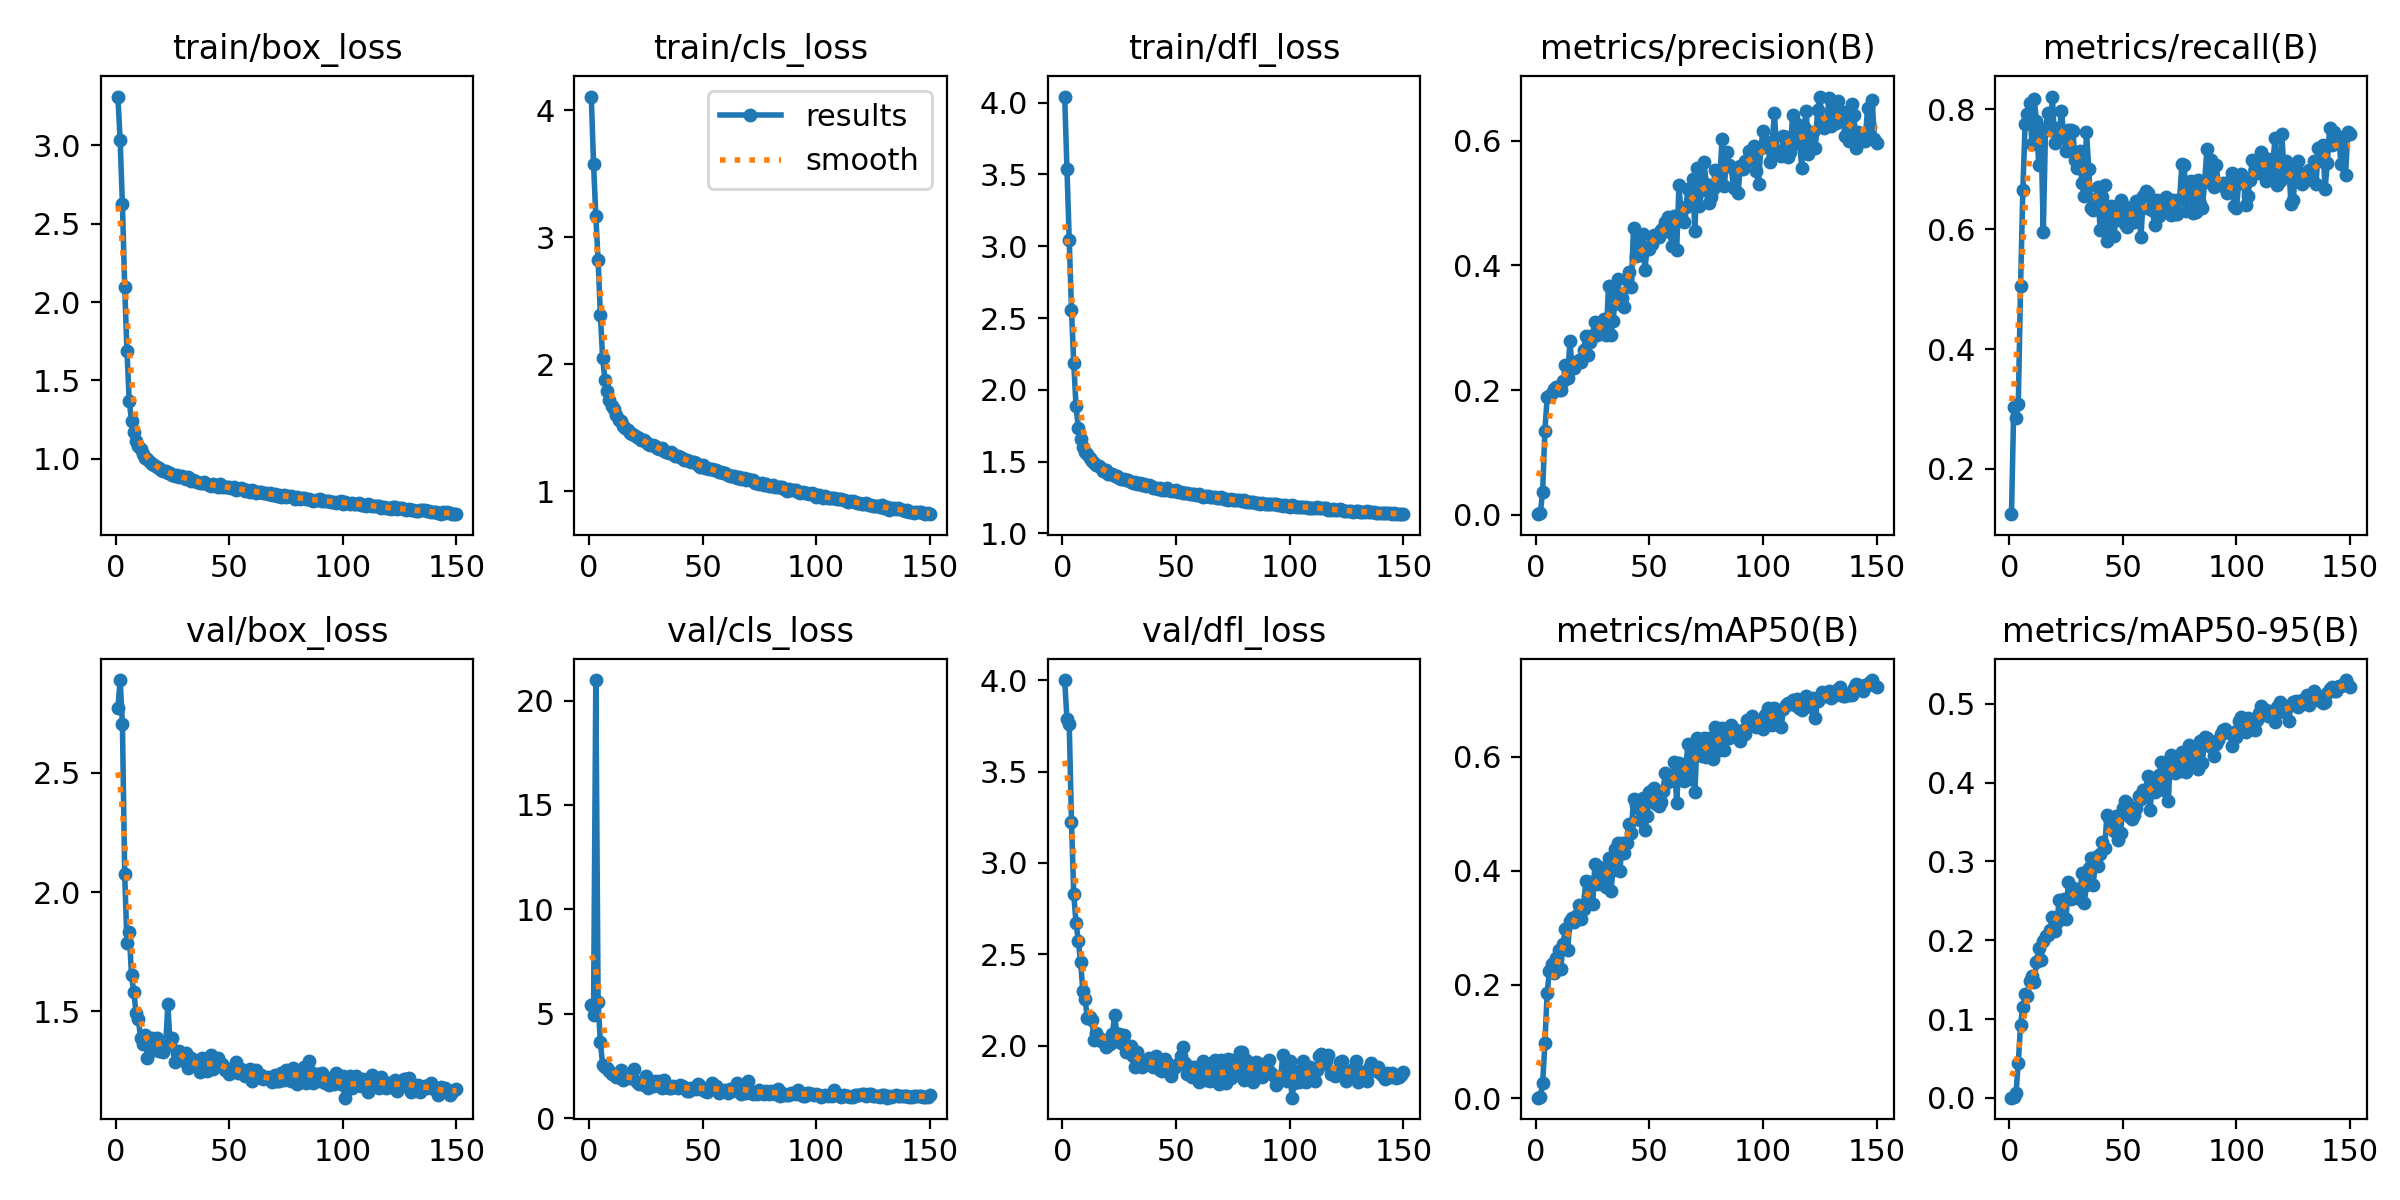

The data file committed next to this chart (first rows):
epoch, train/box_loss, train/cls_loss, train/dfl_loss, metrics/precision(B), metrics/recall(B), metrics/mAP50(B), metrics/mAP50-95(B), val/box_loss, val/cls_loss, val/dfl_loss, lr/pg0, lr/pg1, lr/pg2
1, 3.31, 4.108, 4.043, 0.00112, 0.1246, 0.00143, 0.00039, 2.771, 5.42, 4.002, 0.07049, 0.003279, 0.003279
2, 3.033, 3.58, 3.538, 0.00324, 0.3028, 0.00291, 0.00072, 2.889, 4.961, 3.79, 0.04045, 0.006568, 0.006568
3, 2.623, 3.166, 3.046, 0.03727, 0.2845, 0.02632, 0.00595, 2.705, 20.98, 3.762, 0.01036, 0.009814, 0.009814
4, 2.097, 2.818, 2.558, 0.1352, 0.3082, 0.09658, 0.04467, 2.075, 5.586, 3.224, 0.009802, 0.009802, 0.009802
5, 1.688, 2.389, 2.185, 0.1885, 0.5052, 0.1858, 0.09312, 1.788, 3.639, 2.831, 0.009802, 0.009802, 0.009802
6, 1.371, 2.047, 1.885, 0.1911, 0.6652, 0.2245, 0.1152, 1.833, 2.572, 2.67, 0.009736, 0.009736, 0.009736
7, 1.241, 1.88, 1.736, 0.1958, 0.7751, 0.2354, 0.1322, 1.651, 2.472, 2.575, 0.00967, 0.00967, 0.00967
8, 1.171, 1.793, 1.658, 0.2023, 0.7924, 0.2202, 0.1293, 1.582, 2.406, 2.458, 0.009604, 0.009604, 0.009604
9, 1.114, 1.722, 1.601, 0.2043, 0.8101, 0.2469, 0.1484, 1.495, 2.251, 2.3, 0.009538, 0.009538, 0.009538
10, 1.083, 1.672, 1.567, 0.2005, 0.742, 0.2613, 0.1542, 1.469, 2.112, 2.253, 0.009472, 0.009472, 0.009472
11, 1.062, 1.645, 1.554, 0.2001, 0.8166, 0.2271, 0.1474, 1.387, 2.11, 2.149, 0.009406, 0.009406, 0.009406
12, 1.033, 1.601, 1.527, 0.214, 0.7804, 0.272, 0.173, 1.364, 1.97, 2.154, 0.00934, 0.00934, 0.00934
13, 1.006, 1.561, 1.503, 0.2403, 0.7063, 0.2972, 0.1905, 1.403, 1.991, 2.142, 0.009274, 0.009274, 0.009274
14, 0.9986, 1.55, 1.491, 0.2188, 0.7581, 0.2615, 0.1752, 1.306, 2.315, 2.03, 0.009208, 0.009208, 0.009208
15, 0.9819, 1.518, 1.475, 0.2783, 0.5954, 0.3119, 0.1991, 1.363, 1.825, 2.069, 0.009142, 0.009142, 0.009142
16, 0.9691, 1.499, 1.468, 0.2355, 0.7683, 0.3174, 0.2054, 1.388, 1.936, 2.043, 0.009076, 0.009076, 0.009076
17, 0.9622, 1.486, 1.454, 0.2363, 0.7945, 0.3105, 0.2066, 1.338, 1.962, 2.023, 0.00901, 0.00901, 0.00901
18, 0.9485, 1.46, 1.434, 0.2453, 0.766, 0.3227, 0.213, 1.387, 1.925, 2.031, 0.008944, 0.008944, 0.008944
19, 0.9431, 1.451, 1.44, 0.2489, 0.8212, 0.339, 0.2293, 1.333, 1.961, 1.993, 0.008878, 0.008878, 0.008878
20, 0.9285, 1.441, 1.413, 0.2455, 0.744, 0.3143, 0.2114, 1.358, 2.36, 2.018, 0.008812, 0.008812, 0.008812
21, 0.9246, 1.426, 1.415, 0.2639, 0.7687, 0.3334, 0.2238, 1.33, 1.759, 2.009, 0.008746, 0.008746, 0.008746
22, 0.9209, 1.416, 1.413, 0.2863, 0.7539, 0.3827, 0.2509, 1.353, 1.653, 2.064, 0.00868, 0.00868, 0.00868
23, 0.9098, 1.401, 1.398, 0.2558, 0.7968, 0.356, 0.2326, 1.53, 1.731, 2.165, 0.008614, 0.008614, 0.008614
24, 0.9114, 1.401, 1.401, 0.2776, 0.7556, 0.3804, 0.2523, 1.362, 1.605, 2.061, 0.008548, 0.008548, 0.008548
25, 0.8987, 1.389, 1.387, 0.2879, 0.7303, 0.3413, 0.2271, 1.388, 2.008, 2.061, 0.008482, 0.008482, 0.008482
26, 0.893, 1.376, 1.381, 0.3095, 0.7658, 0.4113, 0.2737, 1.287, 1.46, 2.014, 0.008416, 0.008416, 0.008416
27, 0.8972, 1.361, 1.381, 0.2885, 0.7653, 0.3769, 0.2518, 1.326, 1.598, 2.059, 0.00835, 0.00835, 0.00835
28, 0.8863, 1.361, 1.374, 0.2969, 0.7644, 0.4062, 0.2668, 1.335, 1.554, 1.966, 0.008284, 0.008284, 0.008284
29, 0.8882, 1.355, 1.372, 0.3057, 0.715, 0.3774, 0.2556, 1.305, 1.766, 1.963, 0.008218, 0.008218, 0.008218
30, 0.8778, 1.341, 1.361, 0.3143, 0.702, 0.3945, 0.265, 1.291, 1.59, 1.998, 0.008152, 0.008152, 0.008152
31, 0.87, 1.335, 1.352, 0.2882, 0.7304, 0.3719, 0.2529, 1.326, 1.765, 1.943, 0.008086, 0.008086, 0.008086
32, 0.8832, 1.338, 1.356, 0.3675, 0.6764, 0.4221, 0.2851, 1.262, 1.458, 1.883, 0.00802, 0.00802, 0.00802
33, 0.8606, 1.315, 1.342, 0.289, 0.6548, 0.3636, 0.2477, 1.304, 1.841, 1.964, 0.007954, 0.007954, 0.007954
34, 0.8666, 1.311, 1.353, 0.3112, 0.7628, 0.4014, 0.2697, 1.296, 1.484, 1.919, 0.007888, 0.007888, 0.007888
35, 0.859, 1.299, 1.339, 0.3489, 0.7008, 0.4376, 0.2916, 1.272, 1.434, 1.884, 0.007822, 0.007822, 0.007822
36, 0.8552, 1.31, 1.342, 0.3782, 0.6355, 0.4485, 0.3038, 1.274, 1.463, 1.899, 0.007756, 0.007756, 0.007756
37, 0.8482, 1.292, 1.332, 0.3386, 0.6314, 0.3989, 0.2696, 1.246, 1.551, 1.915, 0.00769, 0.00769, 0.00769
38, 0.8465, 1.276, 1.336, 0.3486, 0.65, 0.4484, 0.3056, 1.306, 1.502, 1.929, 0.007624, 0.007624, 0.007624
39, 0.8496, 1.277, 1.331, 0.3328, 0.6701, 0.4313, 0.294, 1.282, 1.442, 1.906, 0.007558, 0.007558, 0.007558
40, 0.8377, 1.267, 1.319, 0.3783, 0.5978, 0.4487, 0.3091, 1.249, 1.604, 1.882, 0.007492, 0.007492, 0.007492
41, 0.8363, 1.261, 1.318, 0.3899, 0.6531, 0.4817, 0.3242, 1.278, 1.53, 1.944, 0.007426, 0.007426, 0.007426
42, 0.8304, 1.247, 1.312, 0.3647, 0.6736, 0.4669, 0.3174, 1.315, 1.486, 1.918, 0.00736, 0.00736, 0.00736
43, 0.8399, 1.248, 1.315, 0.4605, 0.5797, 0.5251, 0.3584, 1.261, 1.306, 1.865, 0.007294, 0.007294, 0.007294
44, 0.8297, 1.241, 1.301, 0.4144, 0.6267, 0.5146, 0.3551, 1.292, 1.331, 1.861, 0.007228, 0.007228, 0.007228
45, 0.8222, 1.232, 1.302, 0.4385, 0.6394, 0.5102, 0.3521, 1.305, 1.473, 1.928, 0.007162, 0.007162, 0.007162
46, 0.8371, 1.231, 1.317, 0.4169, 0.5894, 0.4885, 0.3392, 1.286, 1.475, 1.906, 0.007096, 0.007096, 0.007096
47, 0.8204, 1.222, 1.301, 0.4499, 0.616, 0.5279, 0.3572, 1.278, 1.409, 1.893, 0.00703, 0.00703, 0.00703
48, 0.8223, 1.207, 1.295, 0.393, 0.6306, 0.4717, 0.3273, 1.253, 1.63, 1.835, 0.006964, 0.006964, 0.006964
49, 0.8187, 1.195, 1.295, 0.4279, 0.6482, 0.4957, 0.3363, 1.248, 1.534, 1.876, 0.006898, 0.006898, 0.006898
50, 0.8225, 1.208, 1.3, 0.4269, 0.6403, 0.5377, 0.3679, 1.237, 1.35, 1.889, 0.006832, 0.006832, 0.006832
51, 0.8166, 1.186, 1.288, 0.4347, 0.6085, 0.5422, 0.3771, 1.258, 1.3, 1.9, 0.006766, 0.006766, 0.006766
52, 0.8183, 1.181, 1.29, 0.4491, 0.6038, 0.5452, 0.3742, 1.257, 1.271, 1.944, 0.0067, 0.0067, 0.0067
53, 0.7994, 1.179, 1.281, 0.4478, 0.6361, 0.5177, 0.3562, 1.29, 1.449, 1.99, 0.006634, 0.006634, 0.006634
54, 0.8092, 1.173, 1.282, 0.4455, 0.6233, 0.5142, 0.354, 1.244, 1.691, 1.902, 0.006568, 0.006568, 0.006568
55, 0.8125, 1.171, 1.284, 0.4569, 0.6122, 0.5199, 0.3586, 1.259, 1.47, 1.846, 0.006502, 0.006502, 0.006502
56, 0.8067, 1.164, 1.273, 0.4598, 0.6463, 0.54, 0.368, 1.244, 1.535, 1.854, 0.006436, 0.006436, 0.006436
57, 0.7971, 1.151, 1.272, 0.4696, 0.6303, 0.5719, 0.3824, 1.232, 1.231, 1.83, 0.00637, 0.00637, 0.00637
58, 0.8023, 1.15, 1.273, 0.4783, 0.5877, 0.5559, 0.3796, 1.244, 1.359, 1.88, 0.006304, 0.006304, 0.006304
59, 0.791, 1.144, 1.267, 0.4533, 0.655, 0.5623, 0.3905, 1.26, 1.299, 1.858, 0.006238, 0.006238, 0.006238
60, 0.8032, 1.143, 1.274, 0.4313, 0.6637, 0.5631, 0.3899, 1.21, 1.355, 1.798, 0.006172, 0.006172, 0.006172
... 90 more rows
